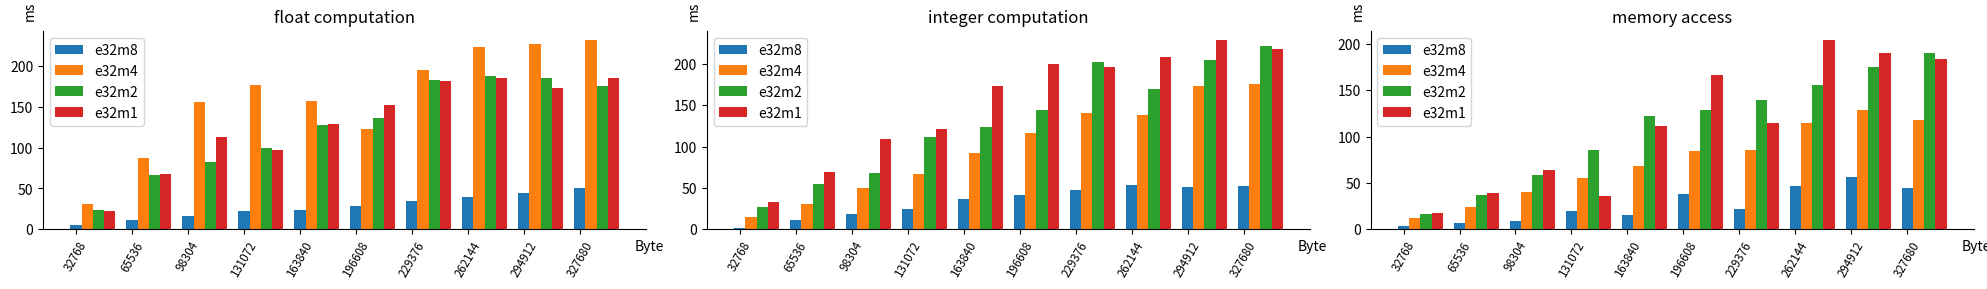

Write the Python code that produced this figure.
import matplotlib.pyplot as plt
import numpy as np

# 准备数据
x_labels = [32768, 65536, 98304, 131072, 163840, 196608, 229376, 262144, 294912, 327680]  # x轴数据
x = [1,2,3,4,5,6,7,8,9,10]
e32m8_vf = [5,  11, 16,  22,  24,  29,  35,  39,  45,  50]  # y轴数据
e32m4_vf = [31, 87, 156, 177, 157, 123, 196, 224, 227, 232]
e32m2_vf = [24, 67, 83,  100, 128, 137, 183, 188, 185, 176]
e32m1_vf = [22, 68, 113, 97, 129, 153, 182, 185, 173, 185]
e32m8_vf_arr = np.array(e32m8_vf)
e32m4_vf_arr = np.array(e32m4_vf)
e32m2_vf_arr = np.array(e32m2_vf)
e32m1_vf_arr = np.array(e32m1_vf)

e32m8_vi = [2,  11, 18,  25,  37,  41,  47,  54,  51,  52]
e32m4_vi = [15, 31, 50,  67,  92,  117, 141, 138, 173, 176]
e32m2_vi = [27, 55, 68,  112, 124, 145, 202, 170, 205, 222]
e32m1_vi = [33, 69, 109, 122, 173, 200, 197, 209, 229, 218]
e32m8_vi_arr = np.array(e32m8_vi)
e32m4_vi_arr = np.array(e32m4_vi)
e32m2_vi_arr = np.array(e32m2_vi)
e32m1_vi_arr = np.array(e32m1_vi)

e32m8_vl = [4, 7, 9, 20, 15, 38, 22, 47, 56, 45]
e32m4_vl = [12, 24, 40, 55, 68, 84, 86, 115, 129, 118]
e32m2_vl = [16, 37, 58, 85, 122, 129, 139, 156, 175, 190]
e32m1_vl = [17, 39, 64, 36, 111, 166, 115, 204, 190, 184]
e32m8_vl_arr = np.array(e32m8_vl)
e32m4_vl_arr = np.array(e32m4_vl)
e32m2_vl_arr = np.array(e32m2_vl)
e32m1_vl_arr = np.array(e32m1_vl)

fig, axes = plt.subplots(nrows=1, ncols=3, figsize=(20, 3))
# custom_x_ticks = [32768, 65536, 98304, 131072, 163840, 196608, 229376, 262144, 294912, 327680]  
custom_x_labels = x_labels
custom_x_ticks = x 
# custom_x_labels = x
bar_width = 0.2
labelx = -0.3


axes[0].bar(np.array(x), e32m8_vf_arr, bar_width, label="e32m8" )
axes[0].bar(np.array(x)+bar_width, e32m4_vf_arr, bar_width, label="e32m4"  )
axes[0].bar(np.array(x)+2*bar_width, e32m2_vf_arr, bar_width, label="e32m2"  )
axes[0].bar(np.array(x)+3*bar_width, e32m1_vf_arr, bar_width, label="e32m1"  )
axes[0].set_title('float computation')
axes[0].spines['top'].set_visible(False)
axes[0].spines['right'].set_visible(False)
axes[0].set_xticks(custom_x_ticks)
axes[0].set_xticklabels(custom_x_labels, rotation=60, fontsize='small')
axes[0].yaxis.set_label_coords(-0.01, 1.05)
axes[0].xaxis.set_label_coords(0.98, -0.05)
axes[0].legend()
axes[0].set_xlabel("Byte", ha='left')
axes[0].set_ylabel("ms", ha='left')
# axes[0].set_xticklabels(custom_x_labels)


axes[1].bar(np.array(x), e32m8_vi_arr, bar_width, label="e32m8"  )
axes[1].bar(np.array(x)+bar_width, e32m4_vi_arr, bar_width, label="e32m4"  )
axes[1].bar(np.array(x)+2*bar_width, e32m2_vi_arr, bar_width, label="e32m2"  )
axes[1].bar(np.array(x)+3*bar_width, e32m1_vi_arr, bar_width, label="e32m1"  )
axes[1].set_title('integer computation')
axes[1].spines['top'].set_visible(False)
axes[1].spines['right'].set_visible(False)
axes[1].set_xticks(custom_x_ticks)
axes[1].set_xticklabels(custom_x_labels, rotation=60, fontsize='small')
axes[1].yaxis.set_label_coords(-0.01, 1.05)
axes[1].xaxis.set_label_coords(0.98, -0.05)
axes[1].legend()
axes[1].set_xlabel("Byte", ha='left')
axes[1].set_ylabel("ms", ha='left')
# axes[1].set_xticklabels(custom_x_labels)


axes[2].bar(np.array(x), e32m8_vl_arr, bar_width, label="e32m8"  )
axes[2].bar(np.array(x)+bar_width, e32m4_vl_arr, bar_width, label="e32m4"  )
axes[2].bar(np.array(x)+2*bar_width, e32m2_vl_arr, bar_width, label="e32m2"  )
axes[2].bar(np.array(x)+3*bar_width, e32m1_vl_arr, bar_width, label="e32m1"  )
axes[2].set_title('memory access')
axes[2].spines['top'].set_visible(False)
axes[2].spines['right'].set_visible(False)
axes[2].set_xticks(custom_x_ticks)
axes[2].set_xticklabels(custom_x_labels, rotation=60, fontsize='small')
axes[2].yaxis.set_label_coords(-0.01, 1.05)
axes[2].xaxis.set_label_coords(0.98, -0.05)
axes[2].legend()
axes[2].set_xlabel("Byte", ha='left')
axes[2].set_ylabel("ms", ha='left')

# for j in range(2):
#     axes[j].yaxis.set_label_coords(labelx, 0)
#     axes[j].xaxis.set_label_coords(labelx, 0)

# 添加标题和坐标轴标签
plt.tight_layout()
plt.subplots_adjust(wspace=0.1)
# plt.xlabel('10000B')
# plt.ylabel('ms')

# 显示图形
plt.show()
